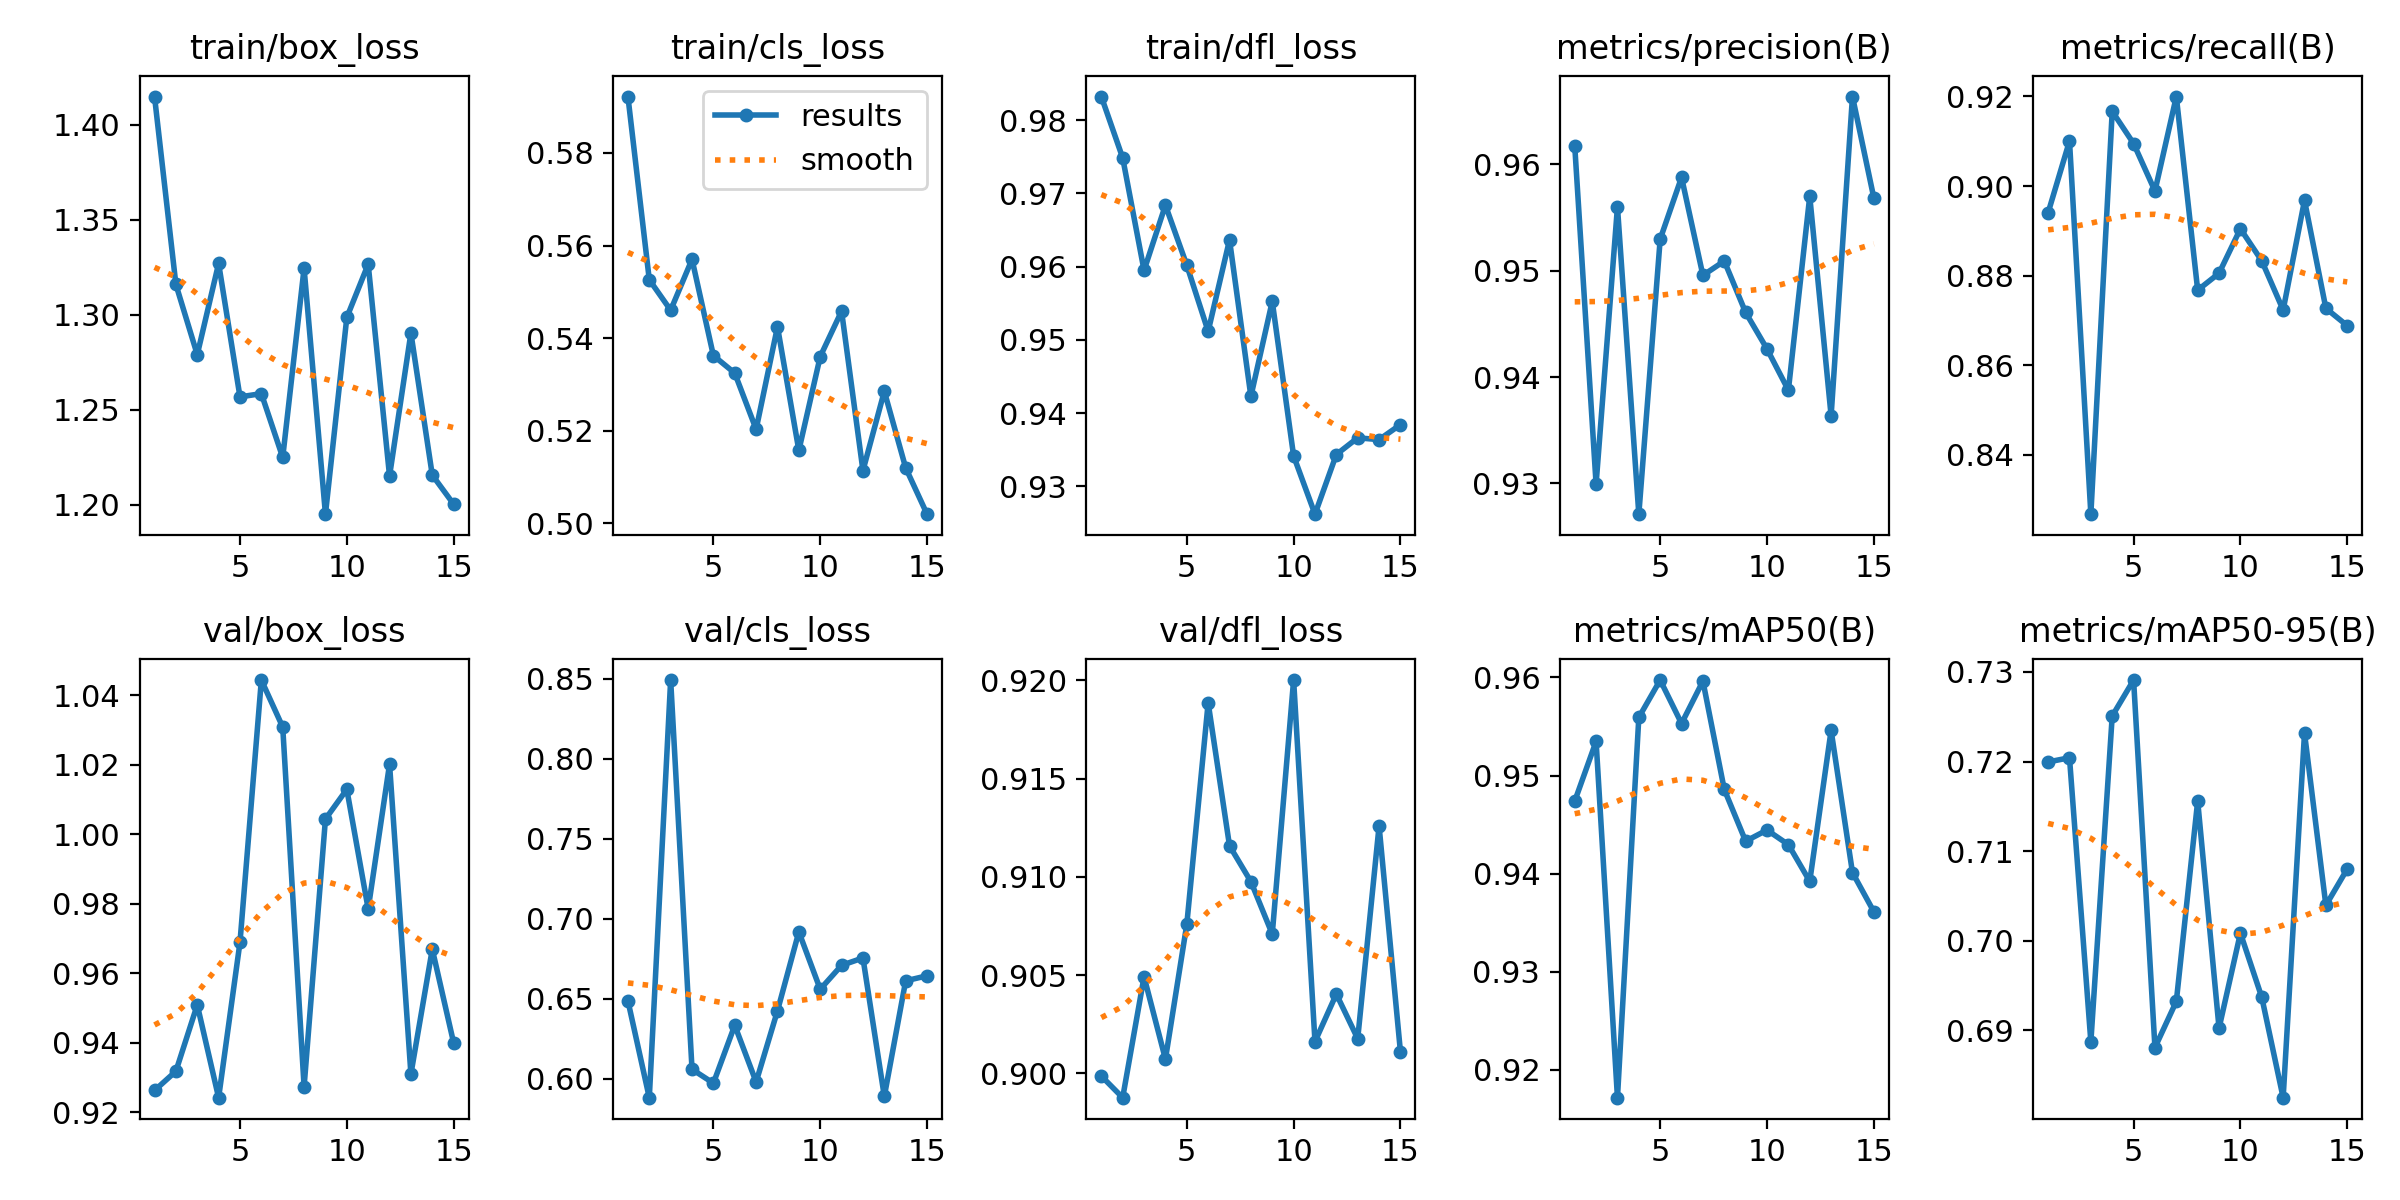

The data file committed next to this chart (first rows):
epoch, time, train/box_loss, train/cls_loss, train/dfl_loss, metrics/precision(B), metrics/recall(B), metrics/mAP50(B), metrics/mAP50-95(B), val/box_loss, val/cls_loss, val/dfl_loss, lr/pg0, lr/pg1, lr/pg2
1, 161.7, 1.415, 0.5922, 0.9832, 0.9618, 0.894, 0.9474, 0.7199, 0.9263, 0.6488, 0.8999, 0.0003325, 0.0003325, 0.06708
2, 314.7, 1.316, 0.5526, 0.9748, 0.9299, 0.91, 0.9535, 0.7204, 0.9318, 0.5883, 0.8988, 0.0006527, 0.0006527, 0.03407
3, 466.1, 1.279, 0.546, 0.9595, 0.956, 0.8267, 0.9172, 0.6887, 0.9509, 0.8492, 0.9049, 0.0009596, 0.0009596, 0.001042
4, 617.4, 1.327, 0.557, 0.9684, 0.9271, 0.9167, 0.9559, 0.7251, 0.9242, 0.6061, 0.9007, 0.0009406, 0.0009406, 0.0009406
5, 766.3, 1.257, 0.5363, 0.9602, 0.953, 0.9095, 0.9597, 0.7291, 0.9689, 0.5974, 0.9076, 0.0009208, 0.0009208, 0.0009208
6, 915.3, 1.258, 0.5325, 0.9512, 0.9588, 0.8989, 0.9553, 0.6881, 1.044, 0.6335, 0.9188, 0.000901, 0.000901, 0.000901
7, 1070, 1.225, 0.5203, 0.9637, 0.9496, 0.92, 0.9596, 0.6932, 1.031, 0.5981, 0.9116, 0.0008812, 0.0008812, 0.0008812
8, 1221, 1.324, 0.5425, 0.9423, 0.9509, 0.8767, 0.9486, 0.7156, 0.9274, 0.6426, 0.9098, 0.0008614, 0.0008614, 0.0008614
9, 1369, 1.195, 0.5158, 0.9553, 0.9461, 0.8805, 0.9433, 0.6903, 1.004, 0.6919, 0.9071, 0.0008416, 0.0008416, 0.0008416
10, 1519, 1.299, 0.536, 0.9341, 0.9426, 0.8904, 0.9445, 0.7008, 1.013, 0.6561, 0.92, 0.0008218, 0.0008218, 0.0008218
11, 1659, 1.327, 0.5458, 0.9262, 0.9388, 0.8833, 0.943, 0.6937, 0.9785, 0.671, 0.9016, 0.000802, 0.000802, 0.000802
12, 1808, 1.215, 0.5114, 0.9343, 0.957, 0.8723, 0.9392, 0.6825, 1.02, 0.6756, 0.904, 0.0007822, 0.0007822, 0.0007822
13, 1958, 1.29, 0.5285, 0.9366, 0.9364, 0.8968, 0.9546, 0.7232, 0.931, 0.5891, 0.9018, 0.0007624, 0.0007624, 0.0007624
14, 2121, 1.216, 0.512, 0.9364, 0.9664, 0.8727, 0.9401, 0.7039, 0.9669, 0.6613, 0.9126, 0.0007426, 0.0007426, 0.0007426
15, 2278, 1.2, 0.502, 0.9384, 0.9568, 0.8688, 0.9361, 0.708, 0.9399, 0.6645, 0.9011, 0.0007228, 0.0007228, 0.0007228
